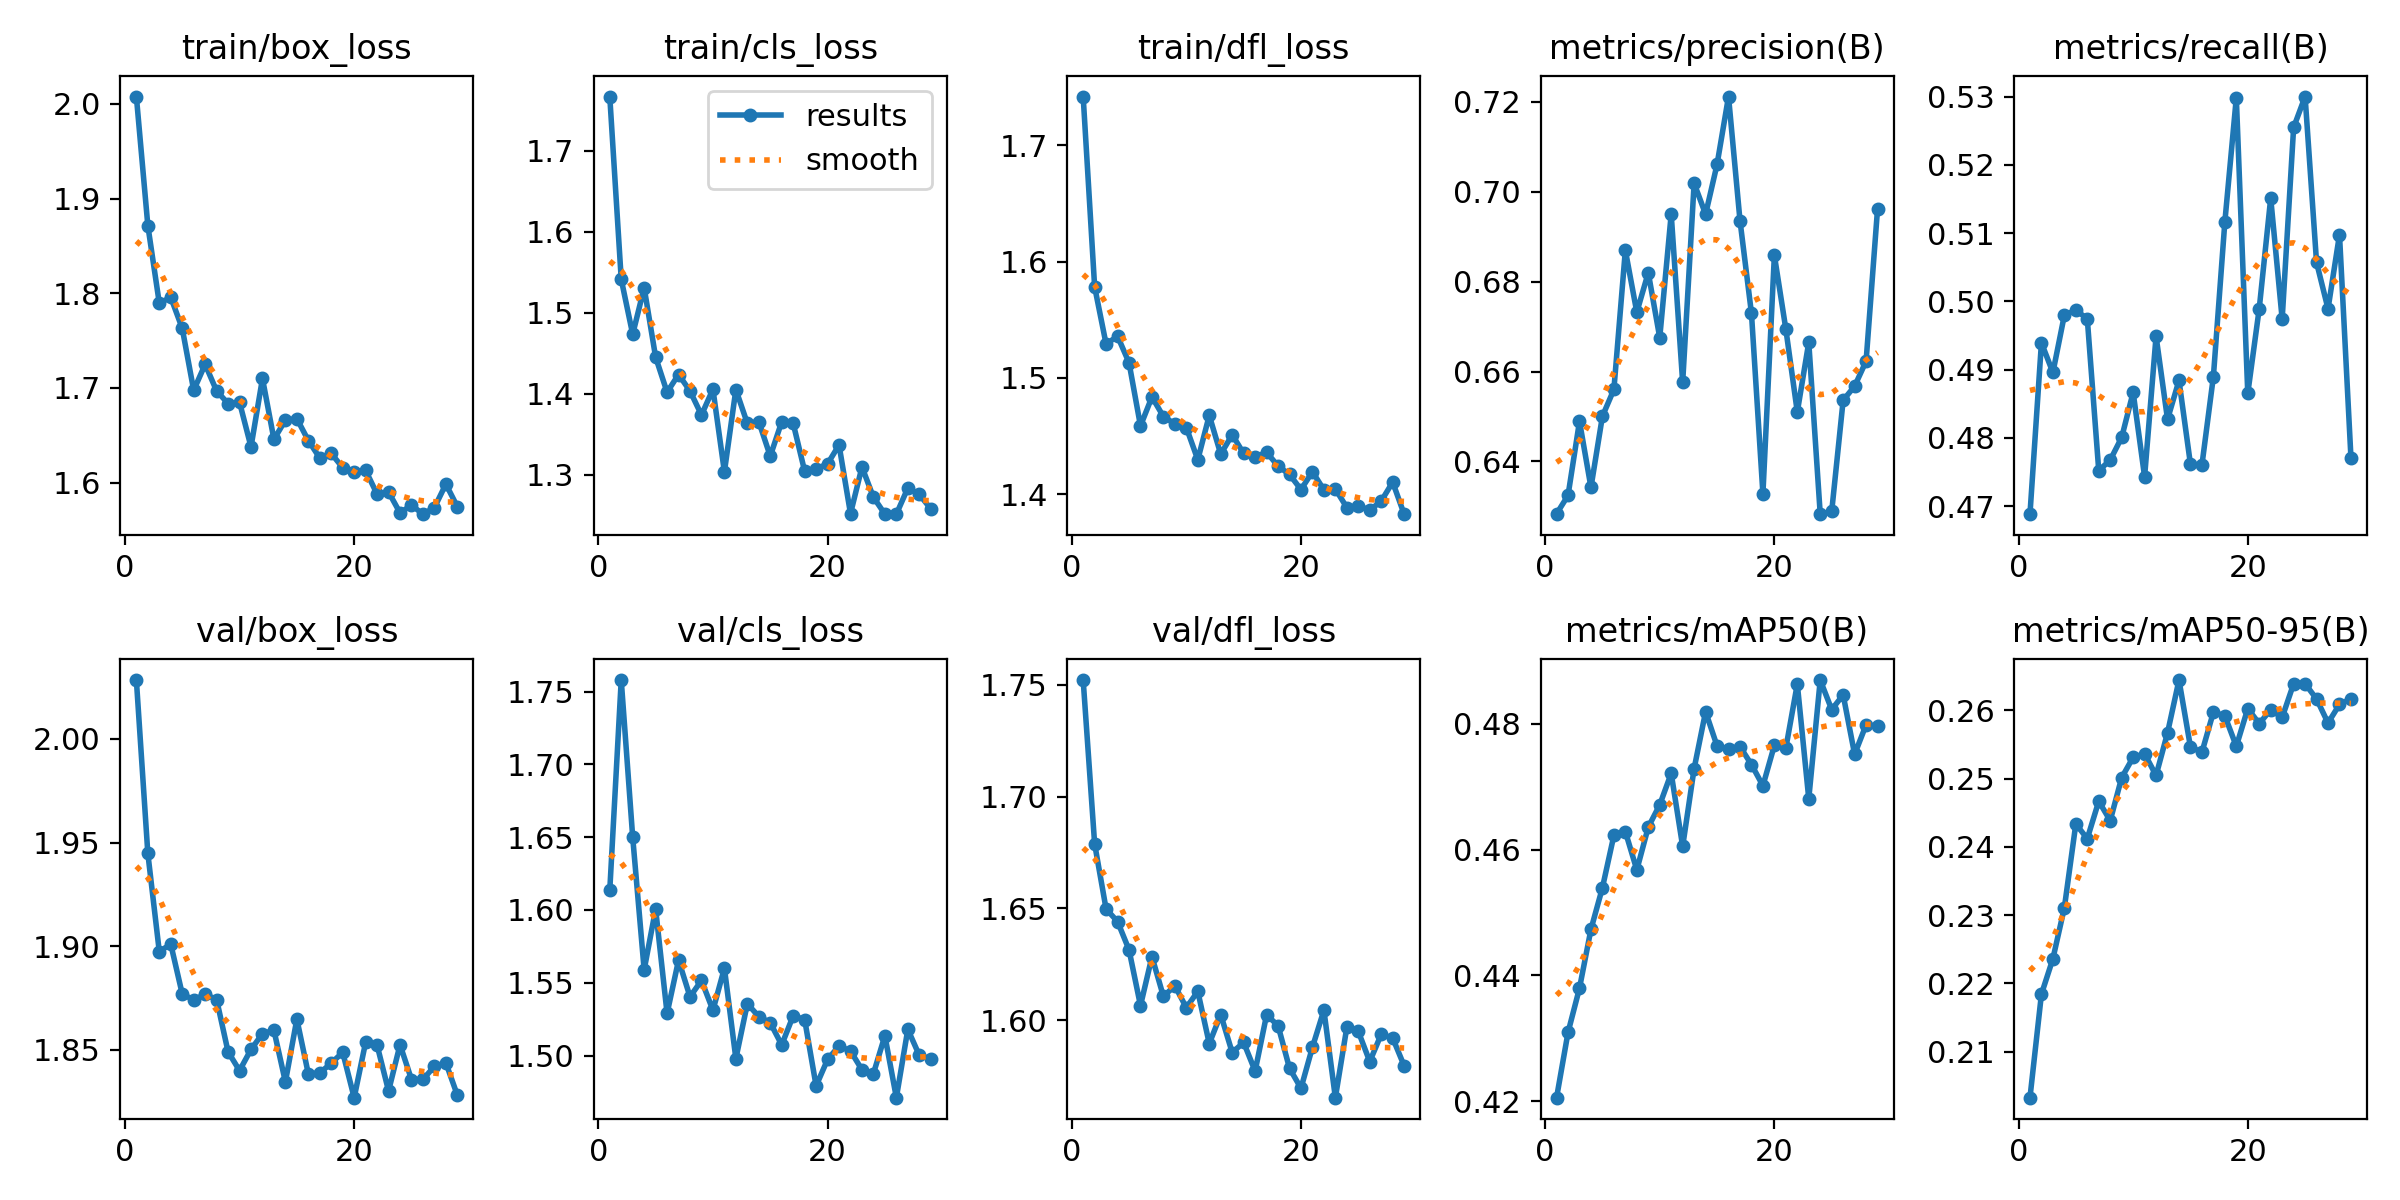

The file beside this chart, header and first rows:
epoch, time, train/box_loss, train/cls_loss, train/dfl_loss, metrics/precision(B), metrics/recall(B), metrics/mAP50(B), metrics/mAP50-95(B), val/box_loss, val/cls_loss, val/dfl_loss, lr/pg0, lr/pg1, lr/pg2
1, 8.986, 2.008, 1.767, 1.742, 0.6283, 0.4688, 0.4206, 0.2032, 2.028, 1.613, 1.752, 0.0004638, 0.0004638, 0.0004638
2, 17.59, 1.871, 1.541, 1.578, 0.6324, 0.4939, 0.431, 0.2184, 1.945, 1.758, 1.679, 0.0009215, 0.0009215, 0.0009215
3, 26.07, 1.789, 1.473, 1.529, 0.6489, 0.4896, 0.438, 0.2236, 1.897, 1.65, 1.65, 0.00136, 0.00136, 0.00136
4, 34.37, 1.796, 1.531, 1.536, 0.6342, 0.498, 0.4473, 0.2311, 1.901, 1.559, 1.644, 0.001344, 0.001344, 0.001344
5, 42.66, 1.763, 1.445, 1.513, 0.6501, 0.4987, 0.4539, 0.2434, 1.877, 1.601, 1.632, 0.001316, 0.001316, 0.001316
6, 50.99, 1.697, 1.402, 1.459, 0.656, 0.4975, 0.4622, 0.2412, 1.874, 1.529, 1.607, 0.001288, 0.001288, 0.001288
7, 59.29, 1.725, 1.424, 1.484, 0.687, 0.4752, 0.4629, 0.2467, 1.877, 1.566, 1.628, 0.001259, 0.001259, 0.001259
8, 67.61, 1.697, 1.403, 1.467, 0.6732, 0.4767, 0.4568, 0.2439, 1.874, 1.54, 1.611, 0.001231, 0.001231, 0.001231
9, 75.88, 1.683, 1.374, 1.46, 0.682, 0.48, 0.4636, 0.2502, 1.849, 1.552, 1.615, 0.001203, 0.001203, 0.001203
10, 84.25, 1.685, 1.405, 1.457, 0.6675, 0.4867, 0.4671, 0.2531, 1.84, 1.531, 1.606, 0.001174, 0.001174, 0.001174
11, 92.55, 1.638, 1.303, 1.43, 0.695, 0.4743, 0.4721, 0.2536, 1.85, 1.56, 1.613, 0.001146, 0.001146, 0.001146
12, 100.9, 1.71, 1.405, 1.468, 0.6576, 0.4949, 0.4605, 0.2505, 1.858, 1.498, 1.59, 0.001118, 0.001118, 0.001118
13, 109.2, 1.646, 1.363, 1.435, 0.7019, 0.4827, 0.4729, 0.2567, 1.859, 1.536, 1.603, 0.001089, 0.001089, 0.001089
14, 117.6, 1.666, 1.365, 1.451, 0.695, 0.4884, 0.4819, 0.2645, 1.835, 1.527, 1.586, 0.001061, 0.001061, 0.001061
15, 125.9, 1.667, 1.323, 1.435, 0.7061, 0.4761, 0.4765, 0.2546, 1.865, 1.523, 1.59, 0.001033, 0.001033, 0.001033
16, 134.2, 1.644, 1.365, 1.432, 0.7212, 0.476, 0.476, 0.2539, 1.838, 1.507, 1.577, 0.001005, 0.001005, 0.001005
17, 142.5, 1.626, 1.363, 1.436, 0.6936, 0.489, 0.4763, 0.2597, 1.839, 1.527, 1.602, 0.0009763, 0.0009763, 0.0009763
18, 150.8, 1.631, 1.304, 1.424, 0.673, 0.5116, 0.4735, 0.2592, 1.844, 1.525, 1.598, 0.000948, 0.000948, 0.000948
19, 159.2, 1.616, 1.307, 1.417, 0.6328, 0.5298, 0.4701, 0.2547, 1.849, 1.479, 1.579, 0.0009197, 0.0009197, 0.0009197
20, 167.5, 1.611, 1.313, 1.404, 0.6859, 0.4865, 0.4766, 0.2603, 1.827, 1.497, 1.57, 0.0008914, 0.0008914, 0.0008914
21, 175.8, 1.613, 1.337, 1.419, 0.6694, 0.4989, 0.4761, 0.2581, 1.854, 1.507, 1.588, 0.0008631, 0.0008631, 0.0008631
22, 184.1, 1.588, 1.252, 1.404, 0.651, 0.5151, 0.4863, 0.2601, 1.852, 1.503, 1.605, 0.0008348, 0.0008348, 0.0008348
23, 192.4, 1.59, 1.309, 1.404, 0.6665, 0.4974, 0.4681, 0.259, 1.83, 1.49, 1.566, 0.0008065, 0.0008065, 0.0008065
24, 200.8, 1.568, 1.272, 1.389, 0.6283, 0.5255, 0.4869, 0.2639, 1.852, 1.488, 1.597, 0.0007782, 0.0007782, 0.0007782
25, 209.1, 1.576, 1.251, 1.39, 0.6289, 0.53, 0.4822, 0.2639, 1.836, 1.514, 1.595, 0.0007499, 0.0007499, 0.0007499
26, 217.5, 1.567, 1.251, 1.386, 0.6536, 0.5057, 0.4846, 0.2617, 1.836, 1.471, 1.582, 0.0007216, 0.0007216, 0.0007216
27, 225.8, 1.573, 1.283, 1.394, 0.6567, 0.4989, 0.4751, 0.2582, 1.842, 1.518, 1.594, 0.0006934, 0.0006934, 0.0006934
28, 234.1, 1.598, 1.276, 1.41, 0.6623, 0.5098, 0.4798, 0.2609, 1.844, 1.5, 1.592, 0.0006651, 0.0006651, 0.0006651
29, 242.5, 1.574, 1.258, 1.383, 0.6962, 0.4771, 0.4796, 0.2617, 1.828, 1.498, 1.58, 0.0006368, 0.0006368, 0.0006368
